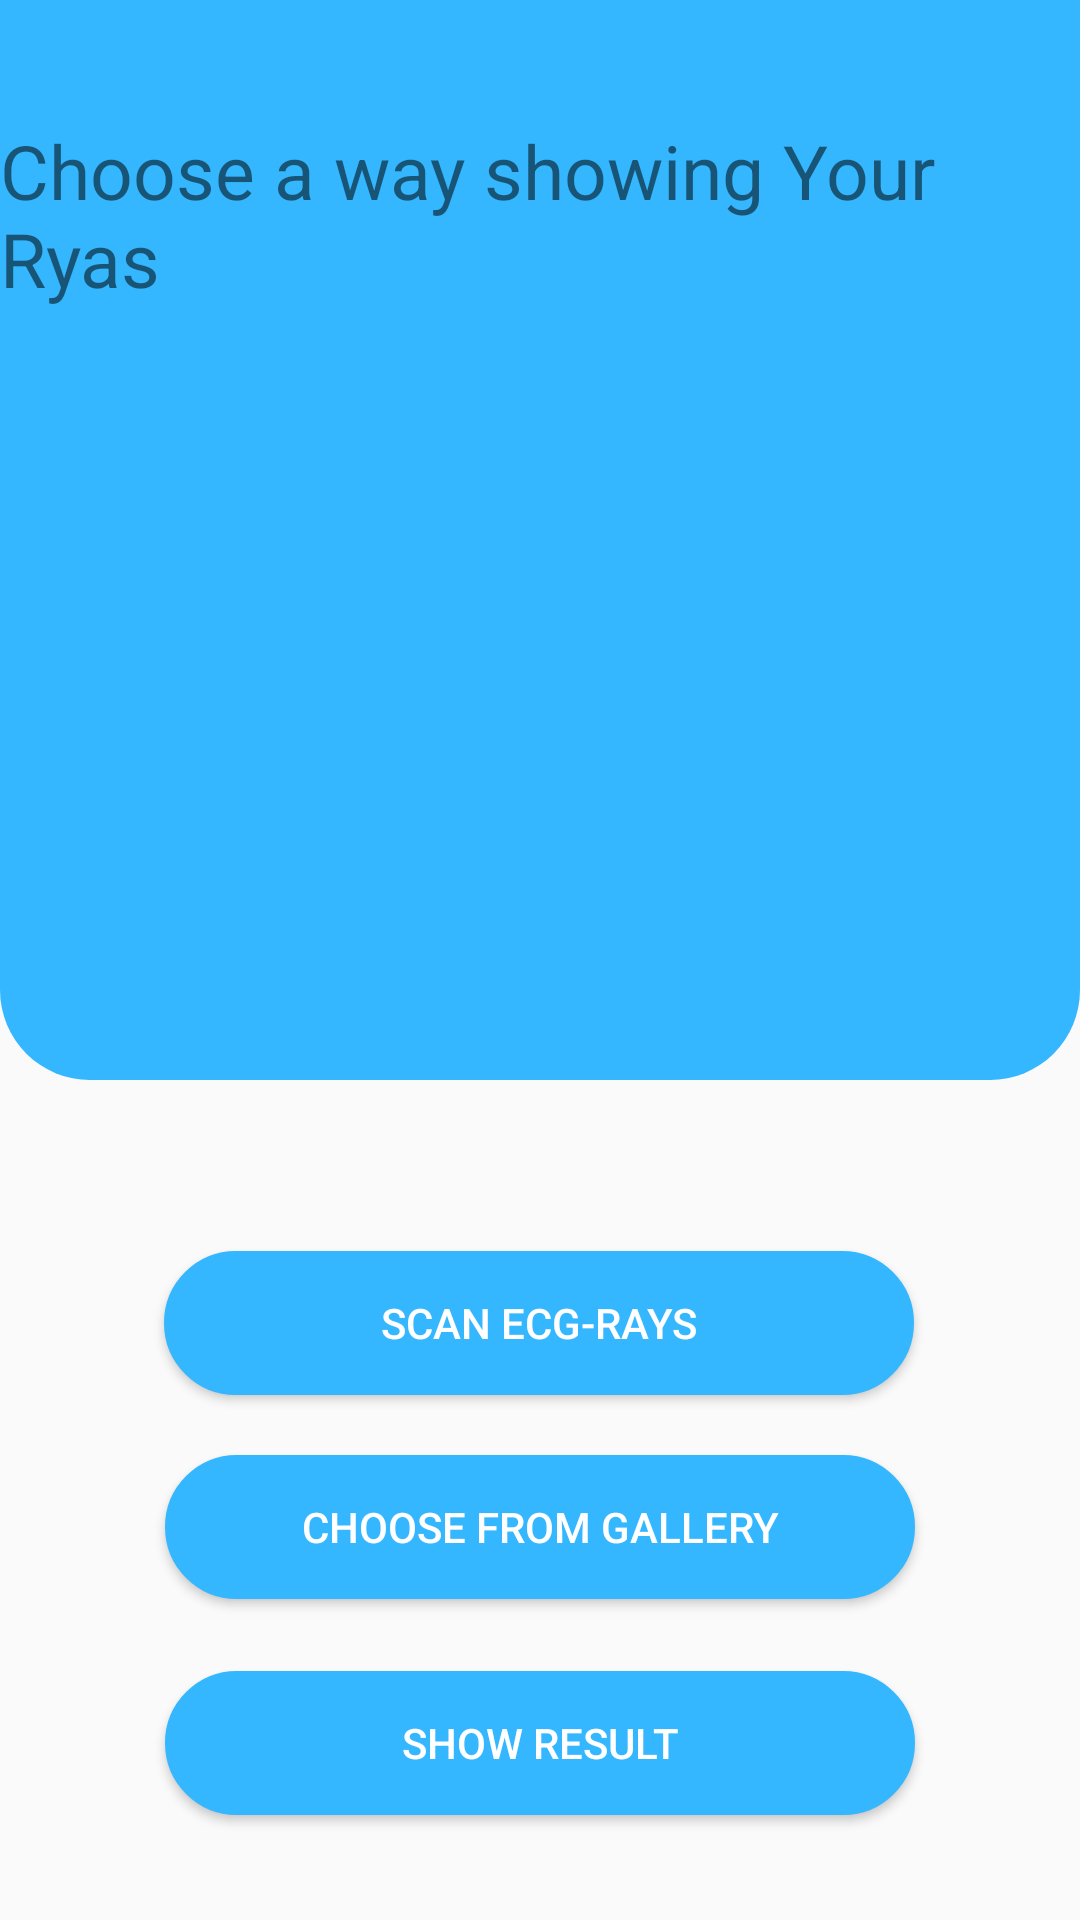

Write the Android layout XML for this screen, with the resource values it uses.
<!-- AndroidManifest.xml: application theme AppTheme -->
<!-- res/layout/activity_rays.xml -->
<?xml version="1.0" encoding="utf-8"?>
<androidx.constraintlayout.widget.ConstraintLayout xmlns:android="http://schemas.android.com/apk/res/android"
    xmlns:app="http://schemas.android.com/apk/res-auto"
    xmlns:tools="http://schemas.android.com/tools"
    android:layout_width="match_parent"
    android:layout_height="match_parent"
    tools:context=".rays">

    <androidx.constraintlayout.widget.ConstraintLayout
        android:layout_width="match_parent"
        android:layout_height="360dp"
        android:background="@drawable/top_background"
        app:layout_constraintEnd_toEndOf="parent"
        app:layout_constraintStart_toStartOf="parent"
        app:layout_constraintTop_toTopOf="parent">

    </androidx.constraintlayout.widget.ConstraintLayout>

    <TextView
        android:id="@+id/text_choose"
        android:layout_width="wrap_content"
        android:layout_height="wrap_content"
        android:paddingTop="40dp"
        android:text="Choose a way showing Your Ryas"
        android:textSize="25sp"
        app:layout_constraintEnd_toEndOf="parent"
        app:layout_constraintStart_toStartOf="parent"
        app:layout_constraintTop_toTopOf="parent" />

    <ImageView

        android:id="@+id/image"
        android:layout_width="250dp"
        android:layout_height="250dp"
        android:layout_marginTop="32dp"
        app:layout_constraintEnd_toEndOf="parent"
        app:layout_constraintStart_toStartOf="parent"
        app:layout_constraintTop_toBottomOf="@+id/text_choose"
        app:srcCompat="@drawable/ic_launcher_background" />

    <Button
        android:id="@+id/BtnScan"
        android:layout_width="250dp"
        android:layout_height="wrap_content"
        android:layout_marginTop="32dp"
        android:onClick="takePhoto"
        android:text="Scan ECG-Rays"
        app:layout_constraintEnd_toEndOf="parent"
        app:layout_constraintHorizontal_bias="0.496"
        app:layout_constraintStart_toStartOf="parent"
        app:layout_constraintTop_toBottomOf="@+id/image"
        android:textColor="@color/white"
        android:background="@drawable/shape_button_disable"/>

    <Button

        android:onClick="choosePhoto"
        android:id="@+id/BtnChoose"
        android:layout_width="250dp"
        android:layout_height="wrap_content"
        android:layout_marginTop="20dp"
        android:text="Choose from Gallery"
        app:layout_constraintEnd_toEndOf="parent"
        app:layout_constraintStart_toStartOf="parent"
        app:layout_constraintTop_toBottomOf="@+id/BtnScan"
        android:textColor="@color/white"
        android:background="@drawable/shape_button_disable"/>

    <Button
        android:id="@+id/button"
        android:onClick="showResult"
        android:layout_width="250dp"
        android:layout_height="wrap_content"
        android:layout_marginTop="24dp"
        android:text="Show Result"
        android:textColor="@color/white"
        android:background="@drawable/shape_button_disable"
        app:layout_constraintEnd_toEndOf="parent"
        app:layout_constraintStart_toStartOf="parent"
        app:layout_constraintTop_toBottomOf="@+id/BtnChoose" />

</androidx.constraintlayout.widget.ConstraintLayout>
<!-- resources referenced by this layout -->
<resources>
  <color name="white">#FFFFFF</color>
  <!-- drawable shape_button_disable (drawable) -->
  <?xml version="1.0" encoding="utf-8"?>
  <shape android:shape="rectangle"
      xmlns:android="http://schemas.android.com/apk/res/android" >
      <corners android:radius="999dp"/>
      <solid android:color="@color/basic"/>
      <stroke android:width="5dp" android:color="@color/basic"/>
  
  </shape>
  <!-- drawable top_background (drawable) -->
  <?xml version="1.0" encoding="utf-8"?>
  <selector xmlns:android="http://schemas.android.com/apk/res/android">
  <item>
      <shape android:shape="rectangle">
          <gradient android:startColor="@color/basic"
              android:endColor="@color/basic"/>
          <corners android:bottomRightRadius="30dp" android:bottomLeftRadius="30dp"/>
      </shape>
  </item>
  </selector>
  <style name="AppTheme" parent="Theme.AppCompat.Light.NoActionBar">
          
          <item name="colorPrimary">@color/basic</item>
          <item name="colorAccent">@color/basic</item>
          <item name="colorPrimaryDark">@color/black</item>
      </style>
  <color name="basic">#34B7FF</color>
  <color name="black">#000000</color>
</resources>
